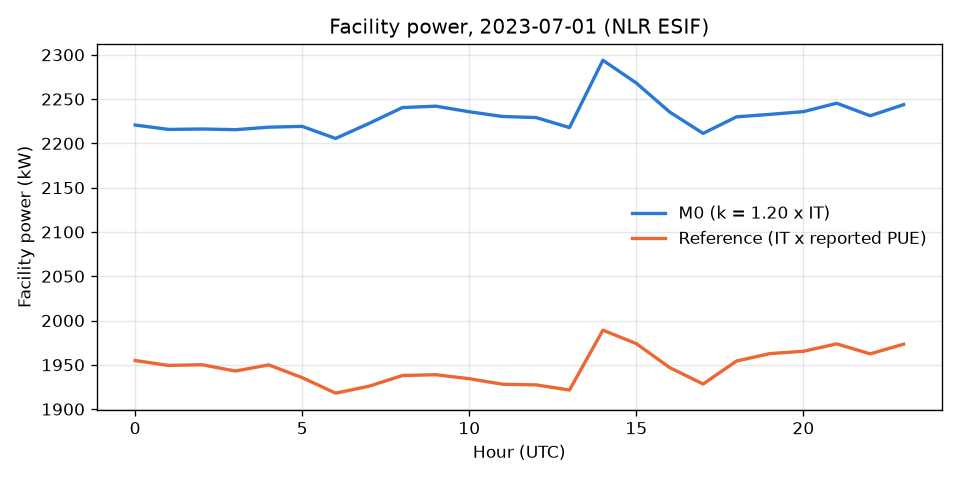

The data file committed next to this chart (first rows):
timestamp_utc, it_kw, ref_dc_kw
2023-07-01T00:00:00+00:00, 1851, 1955
2023-07-01T01:00:00+00:00, 1846, 1949
2023-07-01T02:00:00+00:00, 1847, 1950
2023-07-01T03:00:00+00:00, 1846, 1943
2023-07-01T04:00:00+00:00, 1849, 1950
2023-07-01T05:00:00+00:00, 1849, 1936
2023-07-01T06:00:00+00:00, 1838, 1918
2023-07-01T07:00:00+00:00, 1852, 1926
2023-07-01T08:00:00+00:00, 1867, 1938
2023-07-01T09:00:00+00:00, 1868, 1939
2023-07-01T10:00:00+00:00, 1863, 1934
2023-07-01T11:00:00+00:00, 1859, 1928
2023-07-01T12:00:00+00:00, 1858, 1927
2023-07-01T13:00:00+00:00, 1848, 1922
2023-07-01T14:00:00+00:00, 1912, 1989
2023-07-01T15:00:00+00:00, 1890, 1974
2023-07-01T16:00:00+00:00, 1863, 1947
2023-07-01T17:00:00+00:00, 1843, 1928
2023-07-01T18:00:00+00:00, 1858, 1954
2023-07-01T19:00:00+00:00, 1861, 1963
2023-07-01T20:00:00+00:00, 1863, 1965
2023-07-01T21:00:00+00:00, 1871, 1974
2023-07-01T22:00:00+00:00, 1859, 1962
2023-07-01T23:00:00+00:00, 1870, 1973
